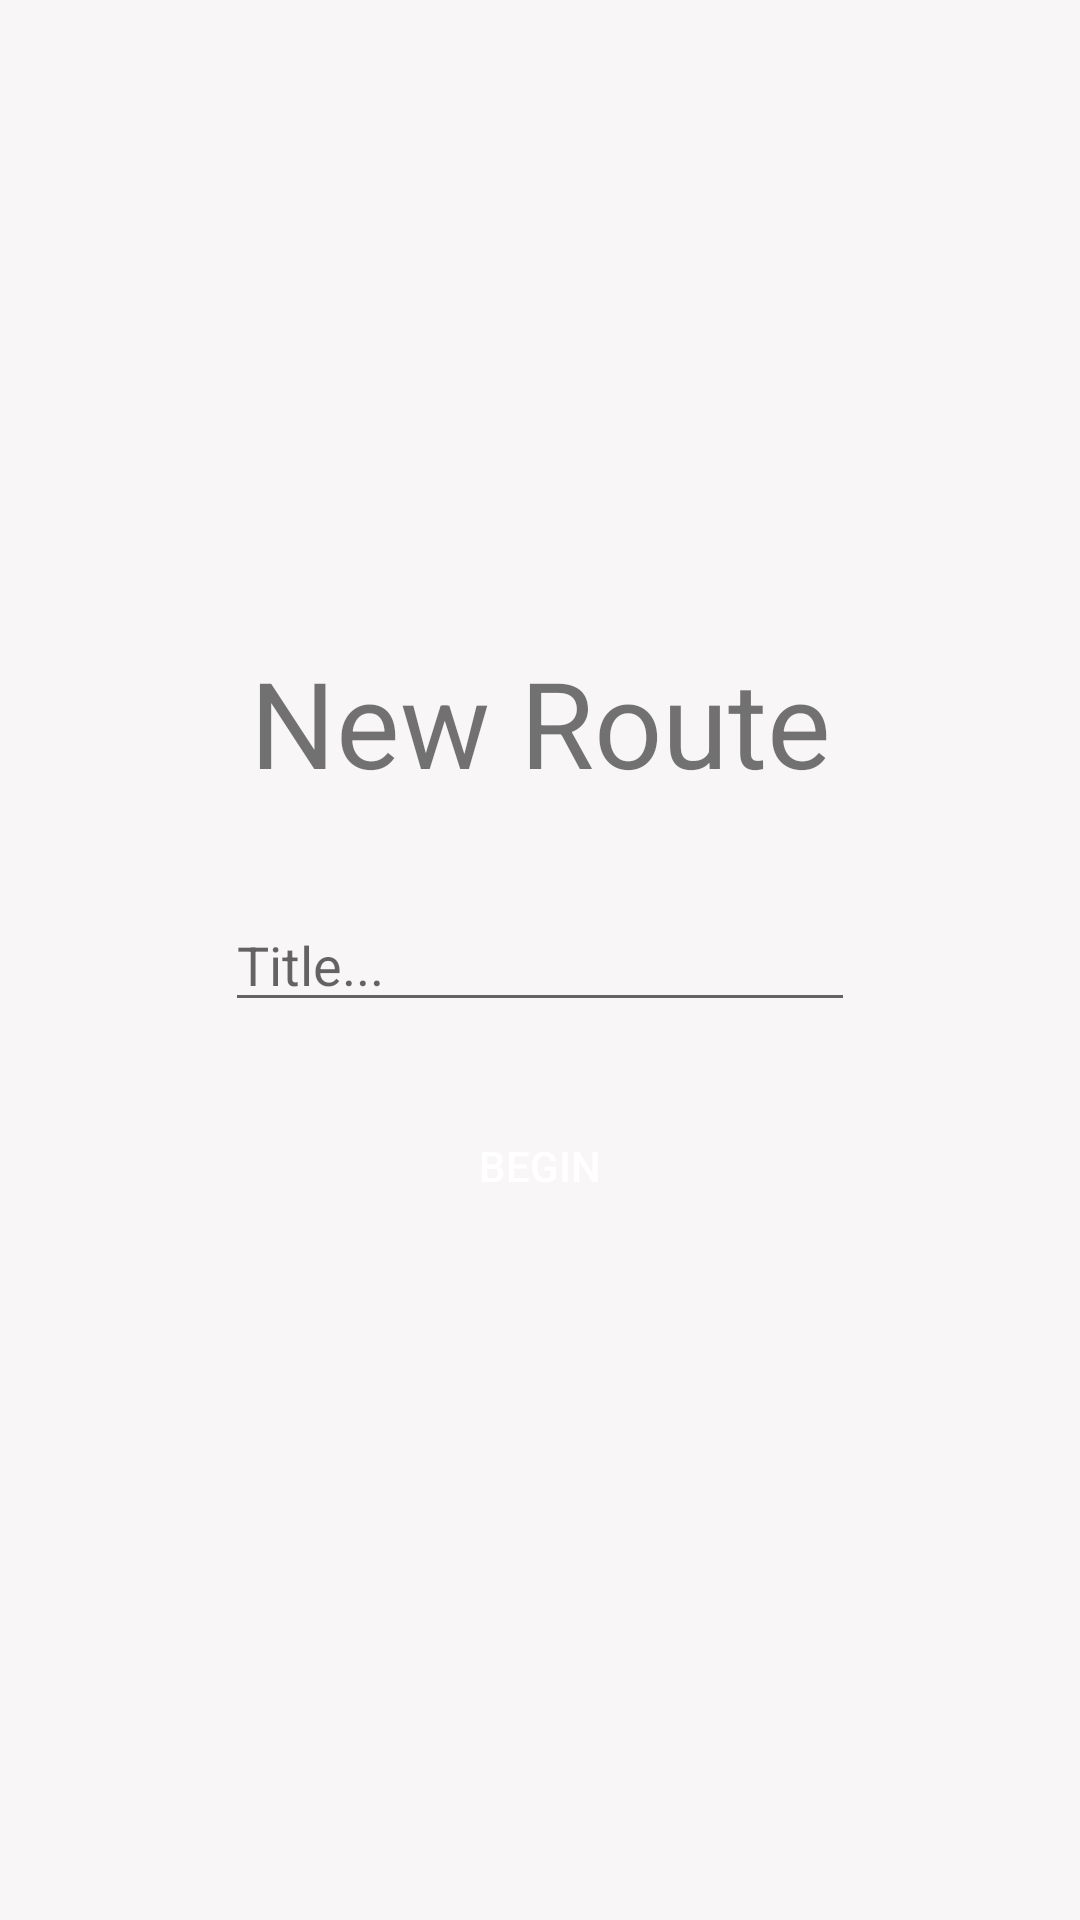

Reconstruct the res/layout file that produces this screen, plus the resources it refers to.
<!-- AndroidManifest.xml: application theme AppTheme -->
<!-- res/layout/fragment_db.xml -->
<?xml version="1.0" encoding="utf-8"?>
<androidx.constraintlayout.widget.ConstraintLayout xmlns:android="http://schemas.android.com/apk/res/android"
    xmlns:app="http://schemas.android.com/apk/res-auto"
    xmlns:tools="http://schemas.android.com/tools"
    android:layout_width="match_parent"
    android:layout_height="match_parent"
    app:layout_behavior="@string/appbar_scrolling_view_behavior"
    tools:context=".activities.MyView"
    android:background="@color/offWhite">

    <TextView
        android:id="@+id/title"
        android:layout_width="wrap_content"
        android:layout_height="wrap_content"
        android:layout_marginBottom="32dp"
        android:text="@string/create_route_title"
        android:textSize="40sp"
        app:layout_constraintBottom_toTopOf="@id/inputTitle"
        app:layout_constraintLeft_toLeftOf="parent"
        app:layout_constraintRight_toRightOf="parent" />

    <EditText
        android:id="@+id/inputTitle"
        android:layout_width="wrap_content"
        android:layout_height="wrap_content"
        android:ems="10"
        android:hint="@string/new_route_hint"
        android:inputType="textPersonName"
        app:layout_constraintBottom_toBottomOf="parent"
        app:layout_constraintLeft_toLeftOf="parent"
        app:layout_constraintRight_toRightOf="parent"
        app:layout_constraintTop_toTopOf="parent" />

    <Button
        android:id="@+id/submit"
        android:layout_width="wrap_content"
        android:layout_height="wrap_content"
        android:layout_marginTop="24dp"
        android:text="@string/create_button_text"
        app:layout_constraintLeft_toLeftOf="parent"
        app:layout_constraintRight_toRightOf="parent"
        app:layout_constraintTop_toBottomOf="@id/inputTitle"
        android:background="@drawable/rounded_button"
        android:textColor="@color/white" />

</androidx.constraintlayout.widget.ConstraintLayout>
<!-- resources referenced by this layout -->
<resources>
  <color name="offWhite">#f9f6f7</color>
  <color name="white">#ffffff</color>
  <string name="create_button_text">Begin</string>
  <string name="create_route_title">New Route</string>
  <string name="new_route_hint">Title...</string>
  <style name="AppTheme" parent="Theme.AppCompat.Light.DarkActionBar">
          
          <item name="colorPrimary">@color/colorPrimary</item>
          <item name="colorPrimaryDark">@color/colorPrimaryDark</item>
          <item name="colorAccent">@color/colorAccent</item>
          <item name="android:windowNoTitle">true</item>
      </style>
  <color name="colorPrimary">#ff971d</color>
  <color name="colorPrimaryDark">#ffe8d6</color>
  <color name="colorAccent">#f9f6f7</color>
</resources>
